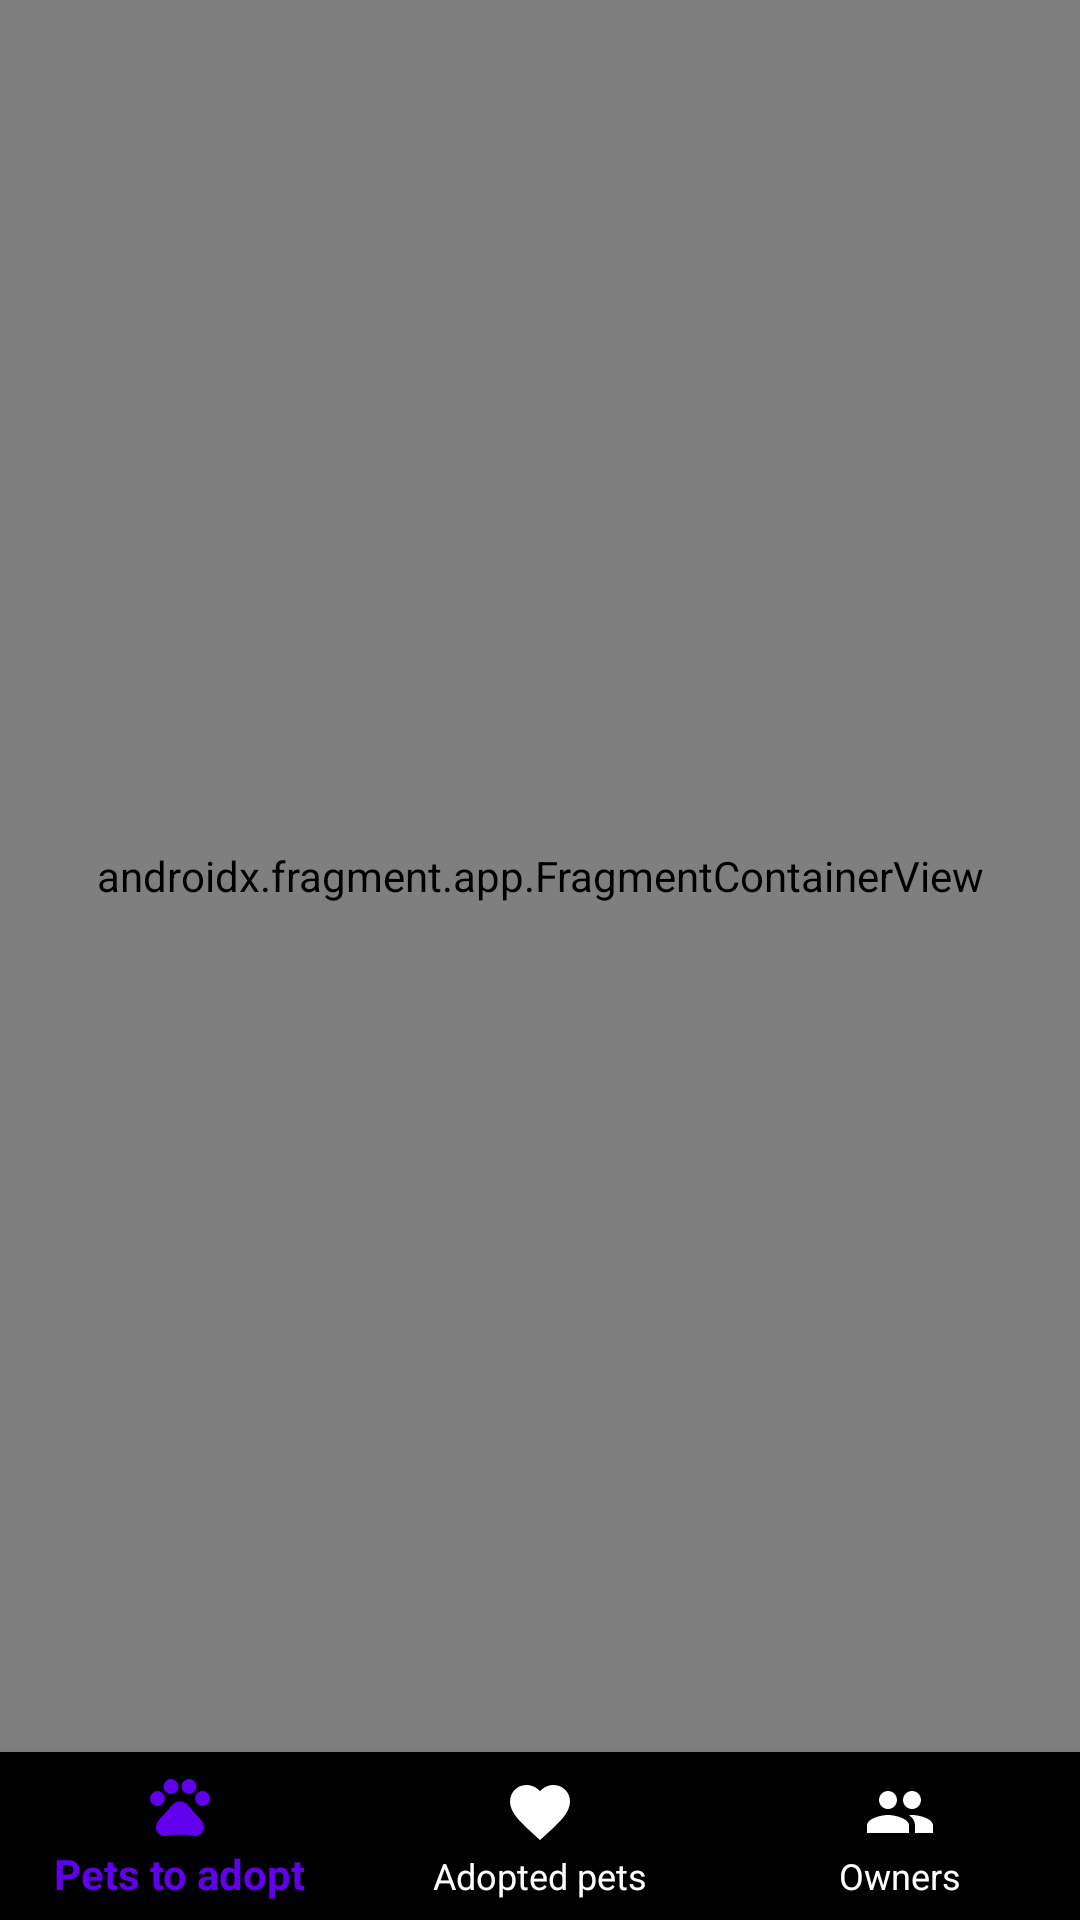

Android layout source for this screen:
<!-- AndroidManifest.xml: activity theme SplashTheme -->
<!-- res/layout/activity_main.xml -->
<?xml version="1.0" encoding="utf-8"?>

<androidx.constraintlayout.widget.ConstraintLayout xmlns:android="http://schemas.android.com/apk/res/android"
    xmlns:app="http://schemas.android.com/apk/res-auto"
    xmlns:tools="http://schemas.android.com/tools"
    android:layout_width="match_parent"
    android:layout_height="match_parent"
    tools:context=".MainActivity">

  <androidx.fragment.app.FragmentContainerView
      android:id="@+id/nav_host_fragment"
      android:name="androidx.navigation.fragment.NavHostFragment"
      android:layout_width="match_parent"
      android:layout_height="0dp"
      app:defaultNavHost="true"
      app:layout_constraintBottom_toTopOf="@id/bottom_navigation"
      app:layout_constraintEnd_toEndOf="parent"
      app:layout_constraintStart_toStartOf="parent"
      app:layout_constraintTop_toTopOf="parent"
      app:navGraph="@navigation/nav_graph" />

  <com.google.android.material.bottomnavigation.BottomNavigationView
      android:id="@+id/bottom_navigation"
      android:layout_width="match_parent"
      android:layout_height="wrap_content"
      app:itemIconTint="@drawable/bottom_nav_icon_color_selector"
      app:itemTextColor="@drawable/bottom_nav_icon_color_selector"
      app:layout_constraintBottom_toBottomOf="parent"
      app:layout_constraintEnd_toEndOf="parent"
      app:backgroundTint="@android:color/black"
      app:layout_constraintStart_toStartOf="parent"
      app:menu="@menu/bottom_navigation_menu" />

</androidx.constraintlayout.widget.ConstraintLayout>
<!-- resources referenced by this layout -->
<resources>
  <!-- drawable bottom_nav_icon_color_selector (drawable) -->
  <?xml version="1.0" encoding="utf-8"?>
  
  
  <selector xmlns:android="http://schemas.android.com/apk/res/android">
    <item android:state_checked="true" android:color="@color/colorPrimary" />
    <item android:state_pressed="true" android:state_enabled="true" android:color="@color/colorPrimary" />
    <item android:color="@android:color/white" />
  </selector>
  <style name="SplashTheme" parent="Theme.AppCompat.NoActionBar">
      <item name="android:windowBackground">@drawable/splash_background</item>
      <item name="android:windowTranslucentStatus">true</item>
      <item name="android:windowTranslucentNavigation">true</item>
    </style>
  <!-- drawable splash_background (drawable) -->
  <?xml version="1.0" encoding="utf-8"?>
  
  
  
  <layer-list xmlns:android="http://schemas.android.com/apk/res/android"
      android:opacity="opaque">
    <item android:drawable="@color/colorPrimary" />
    <item
        android:bottom="100dp"
        android:left="100dp"
        android:right="100dp"
        android:top="100dp">
      <bitmap
          android:gravity="center"
          android:src="@mipmap/ic_launcher" />
    </item>
  </layer-list>
  <!-- not gathered from this repository: default colours our renderer supplied (Android Studio template values) -->
  <color name="colorPrimary">#FF6200EE</color>
</resources>
